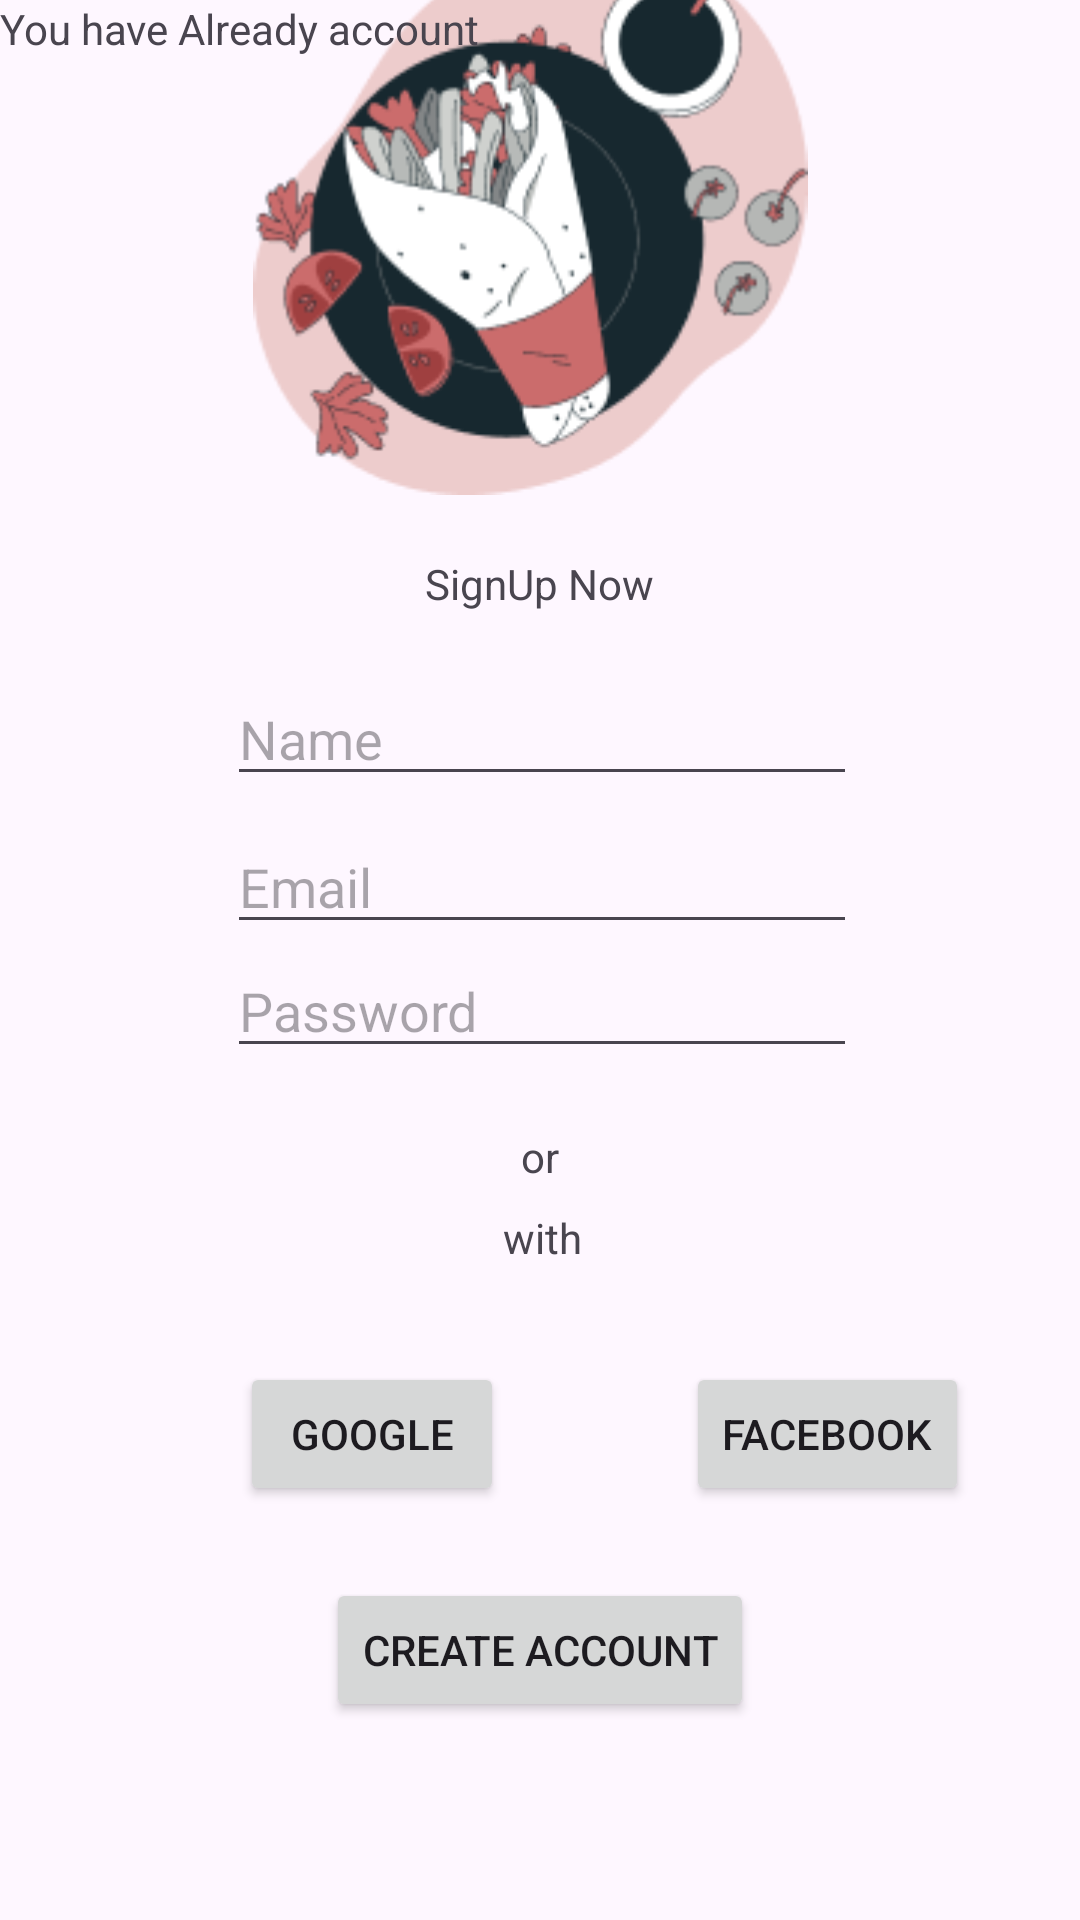

Produce the Android XML layout that renders to this screen, including the resource entries it uses.
<!-- AndroidManifest.xml: application theme Theme.ApnaFoodPanda -->
<!-- res/layout/activity_signup.xml -->
<?xml version="1.0" encoding="utf-8"?>
<androidx.constraintlayout.widget.ConstraintLayout xmlns:android="http://schemas.android.com/apk/res/android"
    xmlns:app="http://schemas.android.com/apk/res-auto"
    xmlns:tools="http://schemas.android.com/tools"
    android:layout_width="match_parent"
    android:layout_height="match_parent"
    tools:context=".SignupActivity">

    <ImageView
        android:id="@+id/imageView6"
        android:layout_width="wrap_content"
        android:layout_height="wrap_content"
        android:layout_marginTop="67dp"
        android:layout_marginBottom="475dp"
        app:layout_constraintBottom_toBottomOf="parent"
        app:layout_constraintEnd_toEndOf="parent"
        app:layout_constraintHorizontal_bias="0.482"
        app:layout_constraintStart_toStartOf="parent"
        app:layout_constraintTop_toTopOf="parent"
        app:layout_constraintVertical_bias="1.0"
        app:srcCompat="@drawable/logo" />

    <TextView
        android:id="@+id/textView"
        android:layout_width="wrap_content"
        android:layout_height="wrap_content"
        android:layout_marginTop="20dp"
        android:text="SignUp Now"
        app:layout_constraintEnd_toEndOf="@+id/imageView6"
        app:layout_constraintHorizontal_bias="0.527"
        app:layout_constraintStart_toStartOf="@+id/imageView6"
        app:layout_constraintTop_toBottomOf="@+id/imageView6" />

    <EditText
        android:id="@+id/editTextText3"
        android:layout_width="wrap_content"
        android:layout_height="wrap_content"
        android:layout_marginTop="20dp"
        android:ems="10"

        android:hint="Name"
        android:inputType="text"
        app:layout_constraintEnd_toEndOf="@+id/textView"
        app:layout_constraintHorizontal_bias="0.496"
        app:layout_constraintStart_toStartOf="@+id/textView"
        app:layout_constraintTop_toBottomOf="@+id/textView"
        tools:ignore="MissingConstraints" />

    <EditText
        android:id="@+id/editTextText4"
        android:layout_width="wrap_content"
        android:layout_height="wrap_content"
        android:layout_marginTop="8dp"
        android:ems="10"
        android:inputType="text"
        android:hint="Email"
        app:layout_constraintEnd_toEndOf="@+id/editTextText3"
        app:layout_constraintHorizontal_bias="1.0"
        app:layout_constraintStart_toStartOf="@+id/editTextText3"
        app:layout_constraintTop_toBottomOf="@+id/editTextText3" />

    <EditText
        android:id="@+id/editTextText5"
        android:layout_width="wrap_content"
        android:layout_height="wrap_content"
        android:ems="10"
        android:inputType="text"
        android:hint="Password"
        app:layout_constraintEnd_toEndOf="@+id/editTextText4"
        app:layout_constraintHorizontal_bias="0.0"
        app:layout_constraintStart_toStartOf="@+id/editTextText4"
        app:layout_constraintTop_toBottomOf="@+id/editTextText4" />

    <TextView
        android:id="@+id/textView7"
        android:layout_width="wrap_content"
        android:layout_height="wrap_content"
        android:layout_marginTop="20dp"
        android:text="or"
        app:layout_constraintEnd_toEndOf="@+id/editTextText5"
        app:layout_constraintHorizontal_bias="0.497"
        app:layout_constraintStart_toStartOf="@+id/editTextText5"
        app:layout_constraintTop_toBottomOf="@+id/editTextText5" />

    <TextView
        android:id="@+id/textView8"
        android:layout_width="wrap_content"
        android:layout_height="wrap_content"
        android:layout_marginTop="8dp"
        android:text="with"
        app:layout_constraintEnd_toEndOf="@+id/textView7"
        app:layout_constraintHorizontal_bias="0.461"
        app:layout_constraintStart_toStartOf="@+id/textView7"
        app:layout_constraintTop_toBottomOf="@+id/textView7" />

    <Button
        android:id="@+id/button"
        android:layout_width="wrap_content"
        android:layout_height="wrap_content"
        android:layout_marginStart="80dp"
        android:layout_marginTop="32dp"
        android:text="Google"
        app:layout_constraintStart_toStartOf="parent"
        app:layout_constraintTop_toBottomOf="@+id/textView8" />

    <Button
        android:id="@+id/button5"
        android:layout_width="wrap_content"
        android:layout_height="wrap_content"
        android:layout_marginStart="60dp"
        android:layout_marginTop="44dp"
        android:text="Facebook"
        app:layout_constraintBottom_toBottomOf="@+id/button"
        app:layout_constraintEnd_toEndOf="parent"
        app:layout_constraintHorizontal_bias="0.014"
        app:layout_constraintStart_toEndOf="@+id/button"
        app:layout_constraintTop_toBottomOf="@+id/textView8"
        app:layout_constraintVertical_bias="1.0" />

    <Button
        android:id="@+id/createAccountBtn"
        android:layout_width="wrap_content"
        android:layout_height="wrap_content"
        android:layout_marginTop="24dp"
        android:text="Create Account"
        app:layout_constraintEnd_toEndOf="parent"
        app:layout_constraintStart_toStartOf="parent"
        app:layout_constraintTop_toBottomOf="@+id/button" />

    <TextView
        android:id="@+id/textView9"
        android:layout_width="wrap_content"
        android:layout_height="wrap_content"
        android:layout_marginTop="16dp"
        android:text="You have Already account"
        app:layout_constraintEnd_toEndOf="@+id/button6"
        app:layout_constraintStart_toStartOf="@+id/button6"
        app:layout_constraintTop_toBottomOf="@+id/button6" />
</androidx.constraintlayout.widget.ConstraintLayout>
<!-- resources referenced by this layout -->
<resources>
  <!-- drawable logo: png bitmap (drawable, 19640 bytes) -->
  <style name="Theme.ApnaFoodPanda" parent="Base.Theme.ApnaFoodPanda" />
  <style name="Base.Theme.ApnaFoodPanda" parent="Theme.Material3.DayNight.NoActionBar">
          
          
      </style>
</resources>
